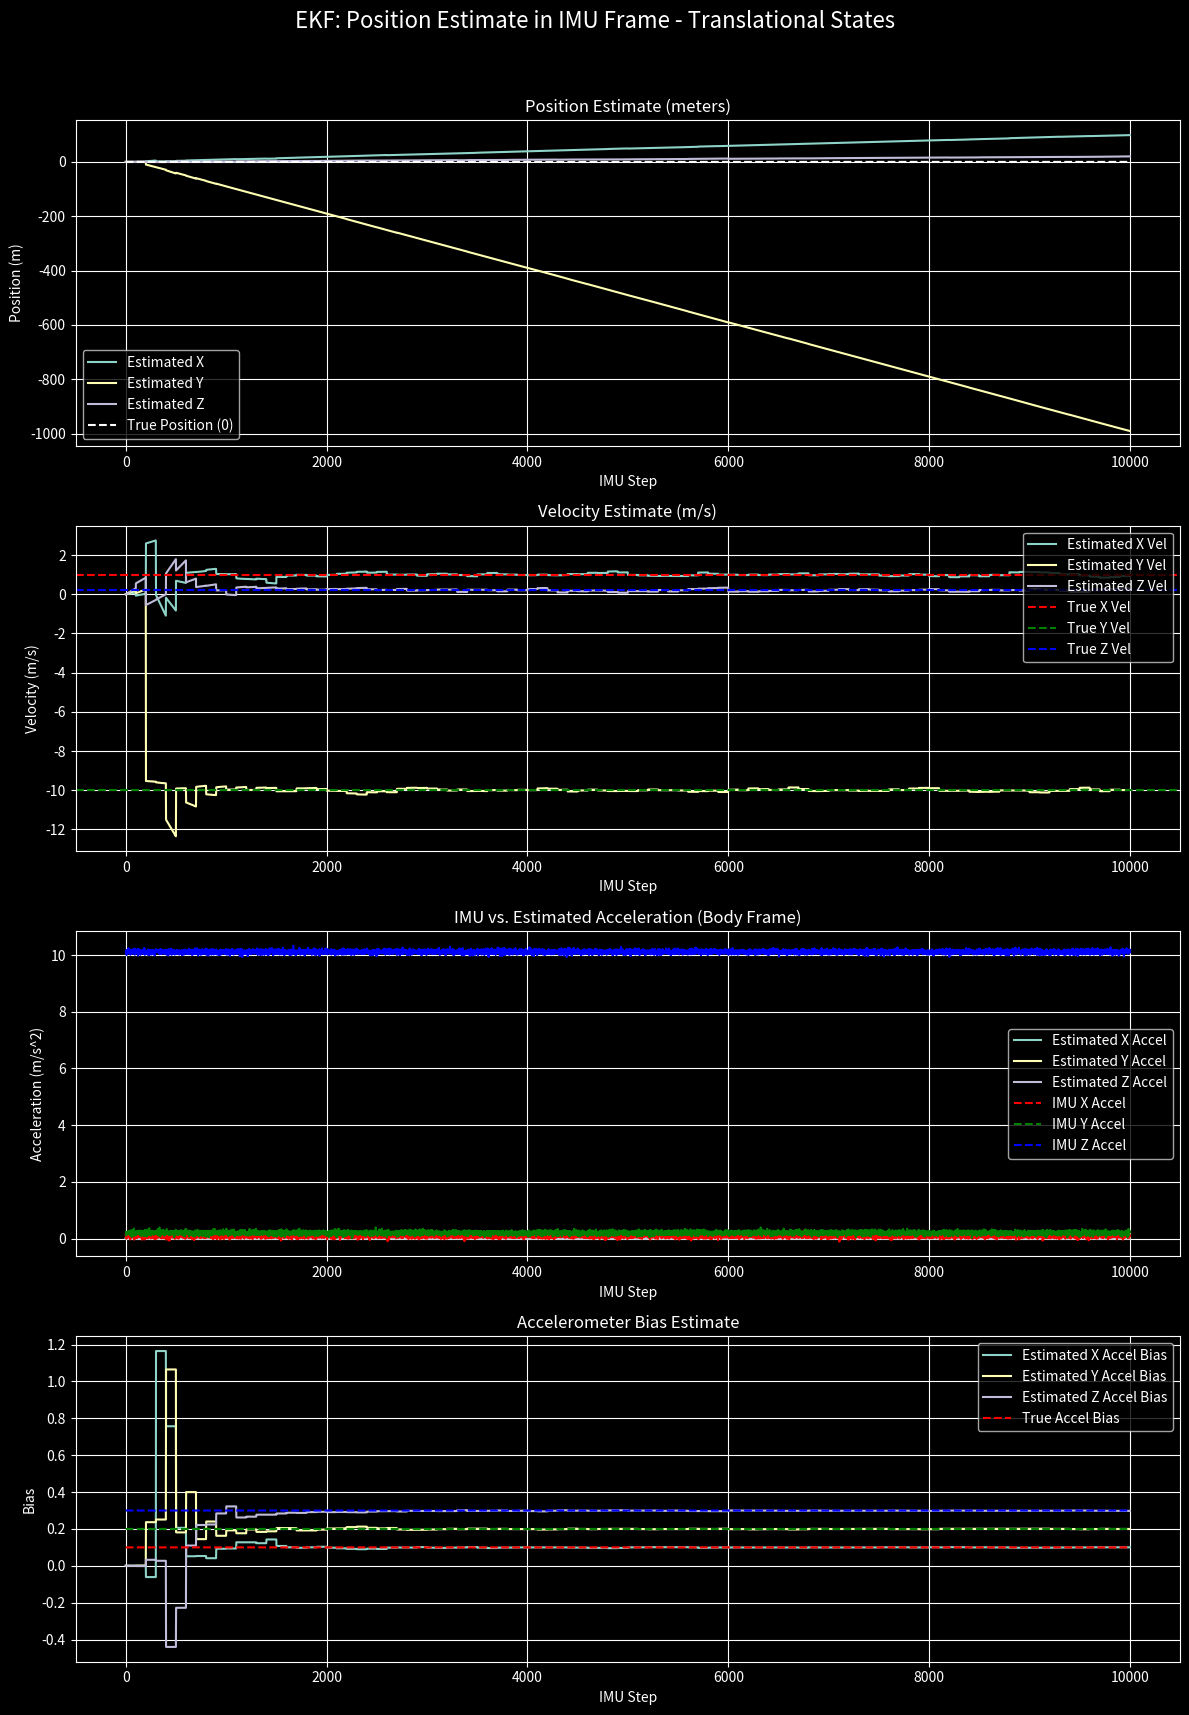
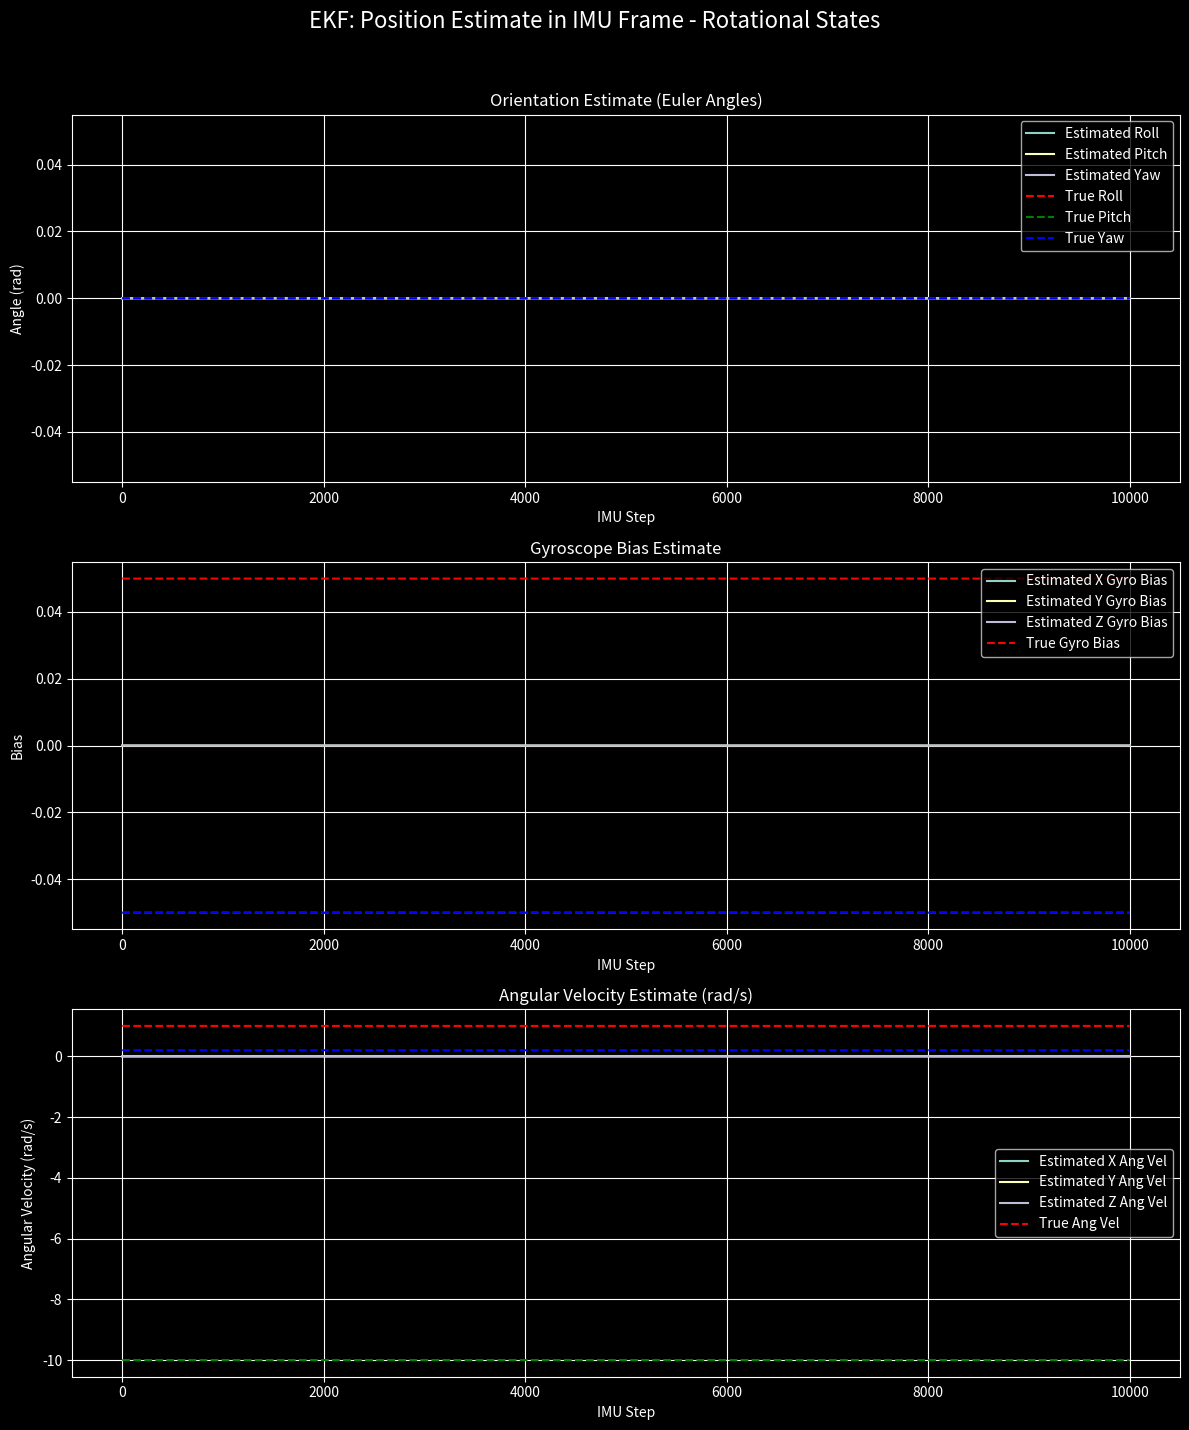
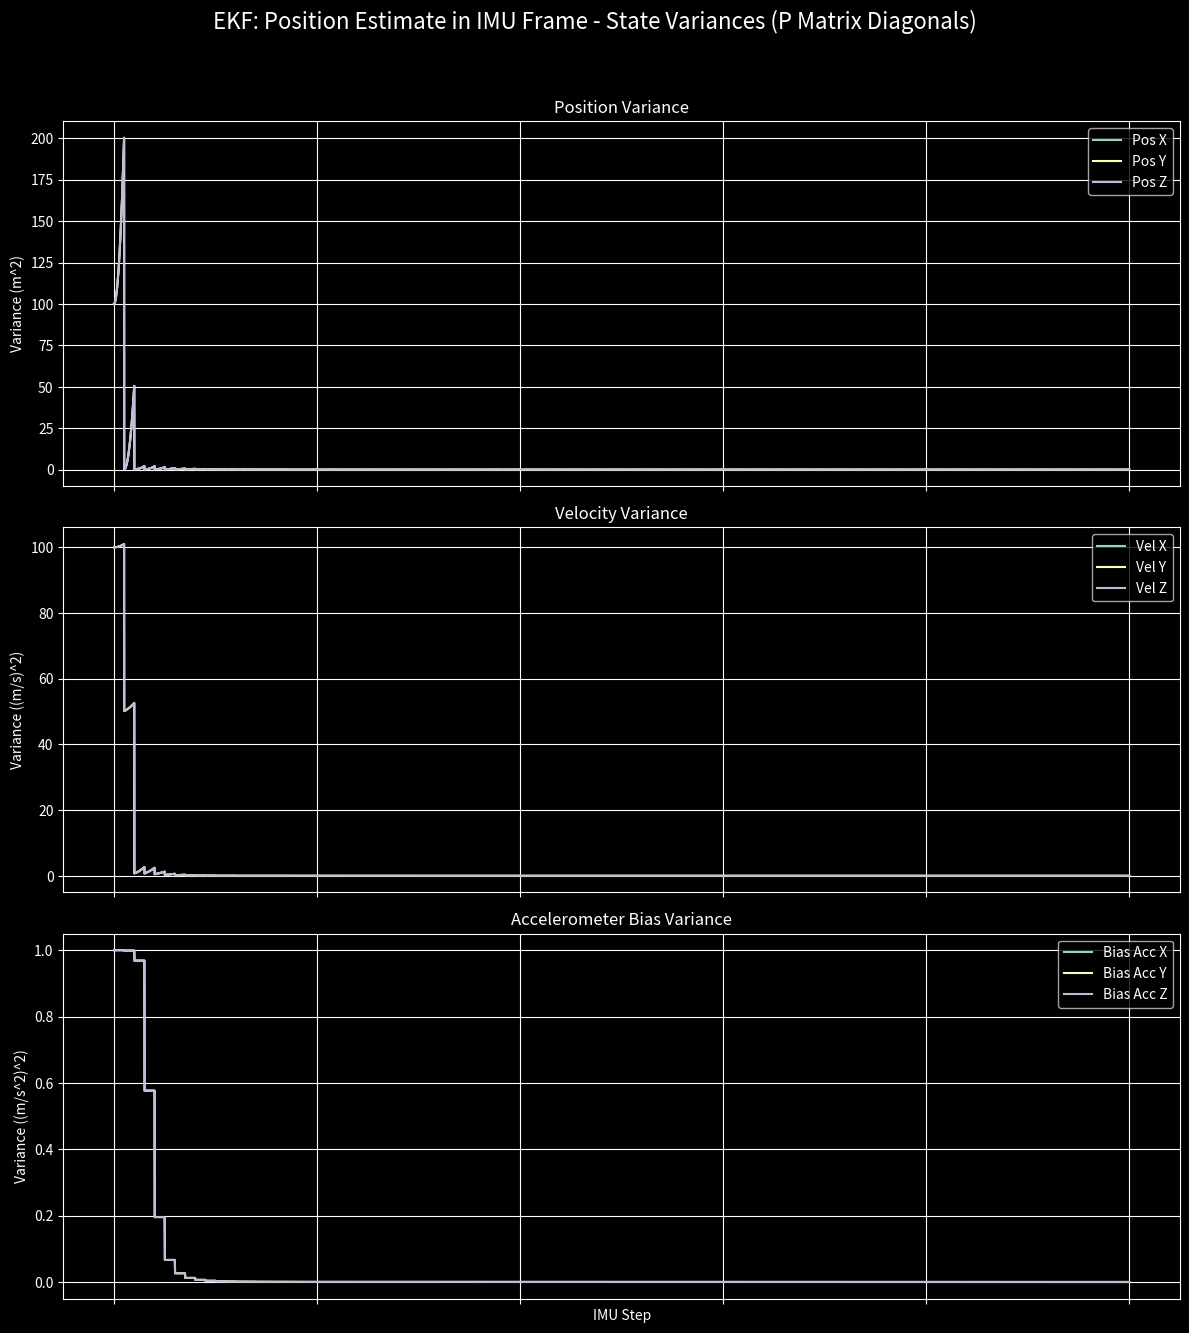

Recreate these plots in Python, in order.
# Standard Library Imports
import numpy as np
from numpy.linalg import inv
import matplotlib.pyplot as plt
from scipy.spatial.transform import Rotation as R
def generate_data(num_steps, imu_rate, gps_rate, accel_bias, gyro_bias, accel_noise_std, gyro_noise_std, gps_noise_std, true_angular_velocity, true_velocity=None, seed=None):
    """
    Generates simulated IMU and GPS data for an object with constant angular velocity,
    constant velocity, and sensor biases.
    A seed can be provided to ensure reproducible data generation.
    """
    if true_velocity is None:
        true_velocity = np.zeros(3)

    if seed is not None:
        np.random.seed(seed)
    
    dt_imu = 1.0 / imu_rate
    dt_gps = 1.0 / gps_rate
    
    imu_accel_data = []
    imu_gyro_data = []
    gps_data = []
    true_orientation_data = []

    # Initial state
    true_pos = np.zeros(3)
    # Start with an identity orientation
    true_orientation = R.from_quat([0, 0, 0, 1]) 
    
    for i in range(num_steps):
        t = i * dt_imu
        
        # Store the true orientation at the beginning of the step
        true_orientation_data.append(true_orientation.as_quat()) # Stored as [x, y, z, w]

        # Simulate IMU (accelerometer & gyro) data
        true_accel = true_orientation.apply(np.array([0, 0, 9.81]), inverse=True) # Gravity in body frame
        true_gyro = true_angular_velocity
        
        accel_measurement = true_accel + accel_bias + np.random.normal(0, accel_noise_std, 3)
        gyro_measurement = true_gyro + gyro_bias + np.random.normal(0, gyro_noise_std, 3)
        
        imu_accel_data.append(accel_measurement)
        imu_gyro_data.append(gyro_measurement)
        
        # Update orientation based on true angular velocity
        rotation_increment = R.from_rotvec(true_angular_velocity * dt_imu)
        true_orientation = true_orientation * rotation_increment

        # Update position based on true velocity
        true_pos += true_velocity * dt_imu

        # Simulate GPS (position) data at a lower rate
        if i % (imu_rate // gps_rate) == 0:
            gps_measurement = true_pos + np.random.normal(0, gps_noise_std, 3)
            gps_data.append(gps_measurement)

    return imu_accel_data, imu_gyro_data, gps_data, np.array(true_orientation_data), dt_imu

class Quaternion:
    def __init__(self, w, x, y, z):
        self.q = np.array([w, x, y, z], dtype=float)

    @property
    def w(self):
        return self.q[0]

    @property
    def x(self):
        return self.q[1]

    @property
    def y(self):
        return self.q[2]

    @property
    def z(self):
        return self.q[3]

    def normalize(self):
        norm = np.linalg.norm(self.q)
        if norm > 0:
            self.q /= norm
        return self

    def conjugate(self):
        return Quaternion(self.w, -self.x, -self.y, -self.z)

    def __mul__(self, other):
        # Hamiltonian product
        w1, x1, y1, z1 = self.q
        w2, x2, y2, z2 = other.q
        
        w = w1 * w2 - x1 * x2 - y1 * y2 - z1 * z2
        x = w1 * x2 + x1 * w2 + y1 * z2 - z1 * y2
        y = w1 * y2 - x1 * z2 + y1 * w2 + z1 * x2
        z = w1 * z2 + x1 * y2 - y1 * x2 + z1 * w2
        
        return Quaternion(w, x, y, z)

    def __repr__(self):
        return f"Quaternion(w={self.w:.4f}, x={self.x:.4f}, y={self.y:.4f}, z={self.z:.4f})"


def integrate_quaternion(current_quaternion, angular_velocity, dt):
    """
    Integrates an angular velocity vector over a time step to update a quaternion.
    
    Args:
        current_quaternion (Quaternion): The current orientation quaternion.
        angular_velocity (np.array): A 3D numpy array [x, y, z] of angular velocity.
        dt (float): The time step in seconds.
    
    Returns:
        Quaternion: The updated quaternion.
    """
    
    # Calculate the magnitude of the angular velocity
    omega_mag = np.linalg.norm(angular_velocity)
    
    # Handle the case of zero angular velocity
    if omega_mag == 0:
        return current_quaternion
    
    # Calculate the rotation angle and axis
    theta = omega_mag * dt
    axis = angular_velocity / omega_mag
    
    # Construct the quaternion increment from the axis-angle representation
    sin_half_theta = np.sin(theta / 2.0)
    w_inc = np.cos(theta / 2.0)
    x_inc = axis[0] * sin_half_theta
    y_inc = axis[1] * sin_half_theta
    z_inc = axis[2] * sin_half_theta
    
    increment_q = Quaternion(w_inc, x_inc, y_inc, z_inc)
    
    # Multiply the current quaternion by the increment and normalize
    # The order of multiplication depends on the frame of reference of the angular velocity
    # For angular velocity in the body frame, the correct order is increment_q * current_quaternion
    new_quaternion = increment_q * current_quaternion
    
    return new_quaternion.normalize()

def rotate_vector_by_quaternion(vector, rotation_quaternion):
    """
    Rotates a 3D vector using a rotation quaternion via the sandwich product.

    Args:
        vector (np.array): A 3D numpy array [x, y, z] to be rotated.
        rotation_quaternion (Quaternion): The quaternion representing the rotation.

    Returns:
        np.array: The rotated 3D vector.
    """
    # 1. Represent the vector as a pure quaternion (w=0)
    vector_q = Quaternion(0.0, vector[0], vector[1], vector[2])
    
    # 2. Get the inverse (conjugate) of the rotation quaternion
    # Assumes the quaternion is a unit quaternion
    q_inv = rotation_quaternion.conjugate()
    
    # 3. Perform the sandwich product: q * v_q * q_inv
    rotated_q = rotation_quaternion * vector_q * q_inv
    
    # 4. Extract the vector part from the result
    return np.array([rotated_q.x, rotated_q.y, rotated_q.z])

def run_imu_frame_ekf(imu_accel_data, imu_gyro_data, gps_data, dt_imu, imu_rate, gps_rate,
                             accel_noise_std, gyro_noise_std, gps_noise_std, true_accel_bias, true_gyro_bias):
    """
    Implements a 9-state EKF to estimate position, velocity, and accelerometer bias.
    This version still assumes no orientation change.
    State: [px, py, pz, vx, vy, vz, bax, bay, baz]
    """
    num_steps = len(imu_accel_data)
    
    # State Vector: Position (3), Velocity (3), Accel Bias (3)
    x = np.zeros(9)
    
    # Error Covariance Matrix (P)
    P = np.eye(9) * 100  # High initial uncertainty
    P[6:9, 6:9] = np.eye(3) * 1.0 # Initial accel bias uncertainty

    # Process Noise Covariance Matrix (Q)
    # This models the uncertainty in our prediction model. It has two components:
    # 1. Uncertainty in the "true" acceleration (modeled as jerk).
    # 2. Uncertainty in the bias stability (modeled as a random walk).
    
    sigma_a_jerk = 0.5  # Process noise for acceleration (m/s^3) - tuning parameter
    sigma_ba_walk = 0.001 # Process noise for accel bias random walk - tuning parameter

    # Process noise injection matrix
    G = np.zeros((9, 6))
    G[0:3, 0:3] = 0.5 * dt_imu**2 * np.eye(3) # Jerk effect on position
    G[3:6, 0:3] = dt_imu * np.eye(3)          # Jerk effect on velocity
    G[6:9, 3:6] = dt_imu * np.eye(3)          # Random walk on bias

    # Covariance of the process noise sources
    Q_w = np.diag([
        sigma_a_jerk**2, sigma_a_jerk**2, sigma_a_jerk**2,
        sigma_ba_walk**2, sigma_ba_walk**2, sigma_ba_walk**2
    ])

    Q = G @ Q_w @ G.T
    
    # Measurement Noise Covariance Matrix (R) for GPS, Gyro and Accel
    R_gps = np.diag([gps_noise_std**2, gps_noise_std**2, gps_noise_std**2])
    
    # Storage for results
    estimated_pos = []
    estimated_vel = []
    estimated_acc = []
    estimated_ang_vel = []
    estimated_accel_bias = []
    estimated_gyro_bias = []
    estimated_orientation = []
    P_diag_history = []
    
    gps_data_idx = 0
    
    for i in range(num_steps):
        dt = dt_imu
        
        # --- 1. Prediction Step (using IMU) ---
        # Get the latest accelerometer measurement
        accel_measurement = imu_accel_data[i]
        accel_bias = x[6:9]

        # Correct the measurement with the estimated bias
        accel_corrected = accel_measurement - accel_bias

        # For now, assume body frame is aligned with world frame.
        # Subtract gravity to get world acceleration.
        # The measurement is proper acceleration: a_meas = a_world - g_world
        # So, a_world = a_meas + g_world
        g_world = np.array([0, 0, -9.81])
        accel_world = accel_corrected + g_world
        
        # State Transition Matrix F (Jacobian of state dynamics)
        F = np.eye(9)
        F[0:3, 3:6] = np.eye(3) * dt
        F[3:6, 6:9] = -np.eye(3) * dt # dv/dba = -I*dt
        
        # Predict state using constant acceleration model
        x[0:3] = x[0:3] + x[3:6] * dt + 0.5 * accel_world * dt**2
        x[3:6] = x[3:6] + accel_world * dt
        # Bias is predicted as a random walk (i.e., constant)
        # x[6:9] = x[6:9]

        # Predict covariance
        P = F @ P @ F.T + Q

        # --- 2. Correction/Update Step (with GPS) ---
        if i > 0 and i % (imu_rate // gps_rate) == 0:
            gps_measurement = gps_data[gps_data_idx]
            gps_data_idx += 1

            # Measurement Matrix H (we only measure position)
            H = np.zeros((3, 9))
            H[0:3, 0:3] = np.eye(3)

            # Innovation (measurement residual)
            y = gps_measurement - H @ x

            # Innovation Covariance
            S = H @ P @ H.T + R_gps

            # Kalman Gain
            K = P @ H.T @ inv(S)

            # Update state
            x = x + K @ y

            # Update covariance
            P = (np.eye(9) - K @ H) @ P

        # --- Store results for plotting ---
        # Use .copy() to prevent the mutation bug you found!
        estimated_pos.append(x[0:3].copy())
        estimated_vel.append(x[3:6].copy())
        estimated_accel_bias.append(x[6:9].copy())
        # For this simple EKF, other states are not estimated
        estimated_acc.append(np.zeros(3))
        estimated_orientation.append(np.array([1.0, 0, 0, 0])) # w,x,y,z
        estimated_ang_vel.append(np.zeros(3))
        estimated_gyro_bias.append(np.zeros(3))
        P_diag_history.append(np.diag(P))
        
            
    return np.array(estimated_pos), np.array(estimated_vel),np.array(estimated_acc),np.array(estimated_orientation),np.array(estimated_ang_vel), np.array(estimated_accel_bias), np.array(estimated_gyro_bias), np.array(P_diag_history)


def plot_results(estimated_pos, estimated_vel, estimated_acc, imu_accel_data, estimated_accel_bias, estimated_gyro_bias, estimated_orientation, estimated_ang_vel, true_orientation, true_accel_bias, true_gyro_bias, true_angular_velocity, P_diag_history, title):
    """Helper function to plot the results."""
    plt.style.use('dark_background')

    # --- Figure 1: Translational States ---
    fig1, axs1 = plt.subplots(4, 1, figsize=(12, 18))
    fig1.suptitle(f"{title} - Translational States", fontsize=16)

    # Plot Position
    axs1[0].plot(estimated_pos[:, 0], label='Estimated X')
    axs1[0].plot(estimated_pos[:, 1], label='Estimated Y')
    axs1[0].plot(estimated_pos[:, 2], label='Estimated Z')
    axs1[0].plot(np.zeros_like(estimated_pos[:, 0]), '--', color='white', label='True Position (0)')
    axs1[0].set_title('Position Estimate (meters)')
    axs1[0].set_xlabel('IMU Step')
    axs1[0].set_ylabel('Position (m)')
    axs1[0].legend()
    axs1[0].grid(True)
    
    # Plot Velocity
    axs1[1].plot(estimated_vel[:, 0], label='Estimated X Vel')
    axs1[1].plot(estimated_vel[:, 1], label='Estimated Y Vel')
    axs1[1].plot(estimated_vel[:, 2], label='Estimated Z Vel')
    axs1[1].axhline(y=true_velocity[0], linestyle='--', color='red', label='True X Vel')
    axs1[1].axhline(y=true_velocity[1], linestyle='--', color='green', label='True Y Vel')
    axs1[1].axhline(y=true_velocity[2], linestyle='--', color='blue', label='True Z Vel')
    axs1[1].set_title('Velocity Estimate (m/s)')
    axs1[1].set_xlabel('IMU Step')
    axs1[1].set_ylabel('Velocity (m/s)')
    axs1[1].legend(loc='upper right')
    axs1[1].grid(True)

    # Plot Acceleration
    imu_accel_data_np = np.array(imu_accel_data)
    axs1[2].plot(estimated_acc[:, 0], label='Estimated X Accel')
    axs1[2].plot(estimated_acc[:, 1], label='Estimated Y Accel')
    axs1[2].plot(estimated_acc[:, 2], label='Estimated Z Accel')
    axs1[2].plot(imu_accel_data_np[:, 0], '--', color='red', label='IMU X Accel')
    axs1[2].plot(imu_accel_data_np[:, 1], '--', color='green', label='IMU Y Accel')
    axs1[2].plot(imu_accel_data_np[:, 2], '--', color='blue', label='IMU Z Accel')
    axs1[2].set_title('IMU vs. Estimated Acceleration (Body Frame)')
    axs1[2].set_xlabel('IMU Step')
    axs1[2].set_ylabel('Acceleration (m/s^2)')
    axs1[2].legend()
    axs1[2].grid(True)
    
    # Plot Accel Bias
    axs1[3].plot(estimated_accel_bias[:, 0], label='Estimated X Accel Bias')
    axs1[3].plot(estimated_accel_bias[:, 1], label='Estimated Y Accel Bias')
    axs1[3].plot(estimated_accel_bias[:, 2], label='Estimated Z Accel Bias')
    axs1[3].plot(np.full_like(estimated_accel_bias[:, 0], true_accel_bias[0]), '--', color='red', label='True Accel Bias')
    axs1[3].plot(np.full_like(estimated_accel_bias[:, 1], true_accel_bias[1]), '--', color='green')
    axs1[3].plot(np.full_like(estimated_accel_bias[:, 2], true_accel_bias[2]), '--', color='blue')
    axs1[3].set_title('Accelerometer Bias Estimate')
    axs1[3].set_xlabel('IMU Step')
    axs1[3].set_ylabel('Bias')
    axs1[3].legend()
    axs1[3].grid(True)

    fig1.tight_layout(rect=[0, 0.03, 1, 0.96])

    # --- Figure 2: Rotational States ---
    fig2, axs2 = plt.subplots(3, 1, figsize=(12, 15))
    fig2.suptitle(f"{title} - Rotational States", fontsize=16)

    # Plot Orientation (Euler angles)
    # Convert quaternions to Euler angles for plotting
    true_euler = R.from_quat(true_orientation).as_euler('xyz')
    estimated_euler = R.from_quat(estimated_orientation[:, [1, 2, 3, 0]]).as_euler('xyz')
    axs2[0].plot(estimated_euler[:, 0], label='Estimated Roll')
    axs2[0].plot(estimated_euler[:, 1], label='Estimated Pitch')
    axs2[0].plot(estimated_euler[:, 2], label='Estimated Yaw')
    axs2[0].plot(true_euler[:, 0], '--', color='red', label='True Roll')
    axs2[0].plot(true_euler[:, 1], '--', color='green', label='True Pitch')
    axs2[0].plot(true_euler[:, 2], '--', color='blue', label='True Yaw')
    axs2[0].set_title('Orientation Estimate (Euler Angles)')
    axs2[0].set_xlabel('IMU Step')
    axs2[0].set_ylabel('Angle (rad)')
    axs2[0].legend()
    axs2[0].grid(True)

    # Plot Gyro Bias
    axs2[1].plot(estimated_gyro_bias[:, 0], label='Estimated X Gyro Bias')
    axs2[1].plot(estimated_gyro_bias[:, 1], label='Estimated Y Gyro Bias')
    axs2[1].plot(estimated_gyro_bias[:, 2], label='Estimated Z Gyro Bias')
    axs2[1].plot(np.full_like(estimated_gyro_bias[:, 0], true_gyro_bias[0]), '--', color='red', label='True Gyro Bias')
    axs2[1].plot(np.full_like(estimated_gyro_bias[:, 1], true_gyro_bias[1]), '--', color='green')
    axs2[1].plot(np.full_like(estimated_gyro_bias[:, 2], true_gyro_bias[2]), '--', color='blue')
    axs2[1].set_title('Gyroscope Bias Estimate')
    axs2[1].set_xlabel('IMU Step')
    axs2[1].set_ylabel('Bias')
    axs2[1].legend()
    axs2[1].grid(True)

    # Plot Angular Velocity
    axs2[2].plot(estimated_ang_vel[:, 0], label='Estimated X Ang Vel')
    axs2[2].plot(estimated_ang_vel[:, 1], label='Estimated Y Ang Vel')
    axs2[2].plot(estimated_ang_vel[:, 2], label='Estimated Z Ang Vel')
    axs2[2].plot(np.full_like(estimated_ang_vel[:, 0], true_angular_velocity[0]), '--', color='red', label='True Ang Vel')
    axs2[2].plot(np.full_like(estimated_ang_vel[:, 1], true_angular_velocity[1]), '--', color='green')
    axs2[2].plot(np.full_like(estimated_ang_vel[:, 2], true_angular_velocity[2]), '--', color='blue')
    axs2[2].set_title('Angular Velocity Estimate (rad/s)')
    axs2[2].set_xlabel('IMU Step')
    axs2[2].set_ylabel('Angular Velocity (rad/s)')
    axs2[2].legend()
    axs2[2].grid(True)

    fig2.tight_layout(rect=[0, 0.03, 1, 0.96])

    # --- Figure 3: Covariance Matrix Diagonals (Variance) ---
    fig3, axs3 = plt.subplots(4, 1, figsize=(12, 18), sharex=True)
    fig3.suptitle(f"{title} - State Variances (P Matrix Diagonals)", fontsize=16)

    # State labels for the P matrix diagonal
    state_labels = [
        'Pos X', 'Pos Y', 'Pos Z',
        'Vel X', 'Vel Y', 'Vel Z',
        'Bias Acc X', 'Bias Acc Y', 'Bias Acc Z'
    ]
    P_diag_history = np.array(P_diag_history) # Ensure it's a numpy array

    # Disable plots for non-estimated states in this simple version
    axs3[3].set_visible(False)

    # Plot Position and Velocity Variance
    axs3[0].plot(P_diag_history[:, 0:3])
    axs3[0].set_title('Position Variance')
    axs3[0].set_ylabel('Variance (m^2)')
    axs3[0].legend(state_labels[0:3])
    axs3[0].grid(True)

    # Plot Velocity Variance
    axs3[1].plot(P_diag_history[:, 3:6])
    axs3[1].set_title('Velocity Variance')
    axs3[1].set_ylabel('Variance ((m/s)^2)')
    axs3[1].legend(state_labels[3:6])
    axs3[1].grid(True)

    # Plot Accel Bias Variance
    axs3[2].plot(P_diag_history[:, 6:9])
    axs3[2].set_title('Accelerometer Bias Variance')
    axs3[2].set_xlabel('IMU Step')
    axs3[2].set_ylabel('Variance ((m/s^2)^2)')
    axs3[2].legend(state_labels[6:9])
    axs3[2].grid(True)

    fig3.tight_layout(rect=[0, 0.03, 1, 0.96])
    plt.show()

if __name__ == '__main__':
    # Simulation Parameters
    NUM_STEPS = 10000
    IMU_RATE = 100 # Hz
    GPS_RATE = 1 # Hz
    ACCEL_BIAS = np.array([0.1, 0.2, .3]) # m/s^2
    GYRO_BIAS = np.array([0.05, -0.05, -0.05]) # rad/s
    ACCEL_NOISE_STD = 0.05
    GYRO_NOISE_STD = 0.01
    GPS_NOISE_STD = 0.5
    true_angular_velocity=np.array([0,0,0])
    true_velocity = np.array([1.0, -10, 0.2]) # Constant velocity in m/s
    SEED = 420 
    
    print("Running EKF with IMU Frame...")
    imu_accel_data, imu_gyro_data, gps_data, true_orientation_data, dt_imu = generate_data(
        NUM_STEPS, IMU_RATE, GPS_RATE, ACCEL_BIAS, GYRO_BIAS, ACCEL_NOISE_STD, GYRO_NOISE_STD, GPS_NOISE_STD, true_angular_velocity, true_velocity=true_velocity, seed=SEED
    )
    
    est_pos, est_vel,est_acc, est_orientation,est_ang_vel, est_accel_bias, est_gyro_bias, P_diag = run_imu_frame_ekf(
        imu_accel_data, imu_gyro_data, gps_data, dt_imu, IMU_RATE, GPS_RATE,
        ACCEL_NOISE_STD, GYRO_NOISE_STD, GPS_NOISE_STD, ACCEL_BIAS, GYRO_BIAS
    )
    
    plot_results(est_pos, est_vel, est_acc, imu_accel_data, est_accel_bias, est_gyro_bias, est_orientation, est_ang_vel, true_orientation_data, ACCEL_BIAS, GYRO_BIAS, true_velocity, P_diag, "EKF: Position Estimate in IMU Frame")
